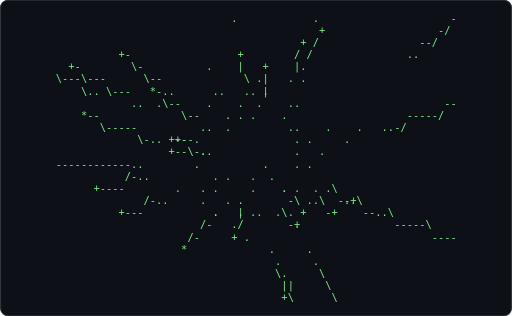
t = 0.00 s
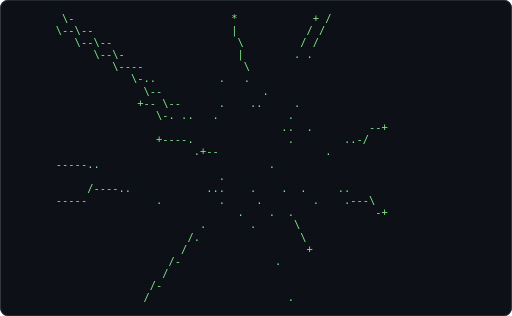
t = 0.62 s
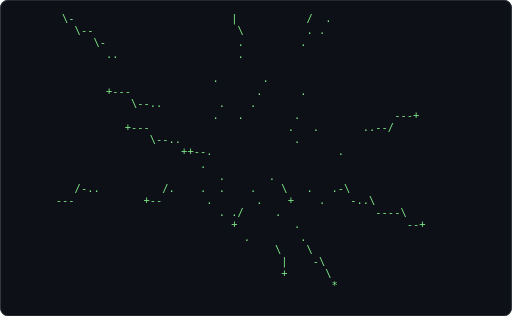
t = 1.24 s
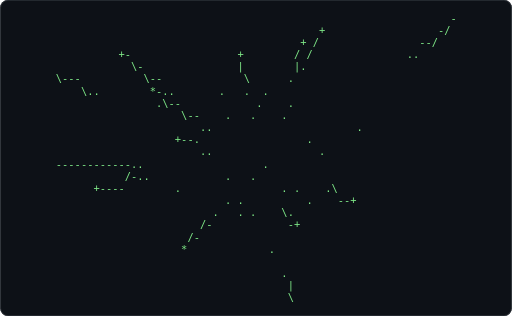
t = 1.86 s
t = 2.48 s: frame unchanged from t = 0.62 s, image omitted
t = 3.10 s: frame unchanged from t = 1.24 s, image omitted

The animated SVG that drew these frames (rendered in a browser with its animation timeline set to each time). Animation: 1 CSS @keyframes rule; one cycle of 3.72 s, repeats indefinitely.

<svg xmlns="http://www.w3.org/2000/svg" width="680" height="420" viewBox="0 0 680 420" role="img" aria-label="Terminal playing an ASCII animation of starfield">
<style>.f{opacity:0;animation:blink 1.860s steps(1,end) infinite}.f:first-of-type{opacity:1}@keyframes blink{0%{opacity:1}4.167%{opacity:0}100%{opacity:0}}@media (prefers-reduced-motion: reduce){.f{animation:none}.f:first-of-type{opacity:1}}text{font-family:ui-monospace,SFMono-Regular,'DejaVu Sans Mono',Menlo,Consolas,monospace;font-size:12px;white-space:pre}</style>
<rect width="680" height="420" rx="10" fill="#0d1117"/>
<rect x="0.5" y="0.5" width="679" height="419" rx="10" fill="none" stroke="#30363d"/>
<g transform="translate(73.94 16.00) scale(1.1548)">
<g class="f" style="animation-delay:-1.8605s">
<text x="0" y="11" fill="#7ee787" xml:space="preserve">
<tspan x="0" dy="0">                                                               -</tspan>
<tspan x="0" dy="14">                                          +                  -/ </tspan>
<tspan x="0" dy="14">                                       + /                --/   </tspan>
<tspan x="0" dy="14">          +-                 +        / /               ..      </tspan>
<tspan x="0" dy="14">            \-               |        |.                        </tspan>
<tspan x="0" dy="14">\---          \--             \      .                          </tspan>
<tspan x="0" dy="14">    \..        *-..       .   .  .                              </tspan>
<tspan x="0" dy="14">                .\--            .    .                          </tspan>
<tspan x="0" dy="14">                    \--    .   .    .                           </tspan>
<tspan x="0" dy="14">                       ..                       .               </tspan>
<tspan x="0" dy="14">                   +--.                 .                       </tspan>
<tspan x="0" dy="14">                       ..                 .                     </tspan>
<tspan x="0" dy="14">------------..                   .                              </tspan>
<tspan x="0" dy="14">           /-..            .   .                                </tspan>
<tspan x="0" dy="14">      +----        .                . .    .\                   </tspan>
<tspan x="0" dy="14">                           . .          .    --+                </tspan>
<tspan x="0" dy="14">                         .   . .    \.                          </tspan>
<tspan x="0" dy="14">                       /-            -+                         </tspan>
<tspan x="0" dy="14">                     /-                                         </tspan>
<tspan x="0" dy="14">                    *             .                             </tspan>
<tspan x="0" dy="14">                                                                </tspan>
<tspan x="0" dy="14">                                    .                           </tspan>
<tspan x="0" dy="14">                                     |                          </tspan>
<tspan x="0" dy="14">                                     \                          </tspan>
</text></g>
<g class="f" style="animation-delay:-1.7829s">
<text x="0" y="11" fill="#7ee787" xml:space="preserve">
<tspan x="0" dy="0">                                                              --</tspan>
<tspan x="0" dy="14">                                          +                --/  </tspan>
<tspan x="0" dy="14">                                       + /               ..     </tspan>
<tspan x="0" dy="14">         *-                  +        / /                       </tspan>
<tspan x="0" dy="14">           \--               |       / .                        </tspan>
<tspan x="0" dy="14">--            *--             \                                 </tspan>
<tspan x="0" dy="14">  \..           \-.       .   .  .                              </tspan>
<tspan x="0" dy="14">                . \--           .    .                          </tspan>
<tspan x="0" dy="14">                     \-    .   .     .                          </tspan>
<tspan x="0" dy="14">                       ..                      --+              </tspan>
<tspan x="0" dy="14">                   +--.                 .   .-/                 </tspan>
<tspan x="0" dy="14">                       ..            .    .                     </tspan>
<tspan x="0" dy="14">------------..                   .                              </tspan>
<tspan x="0" dy="14">           /-..            .   .                                </tspan>
<tspan x="0" dy="14">      +----       .        .        . .    .-\                  </tspan>
<tspan x="0" dy="14">                           .    .       .     --+               </tspan>
<tspan x="0" dy="14">                         .   .      ..                          </tspan>
<tspan x="0" dy="14">                       /.      .     -\                         </tspan>
<tspan x="0" dy="14">                      /                +                        </tspan>
<tspan x="0" dy="14">                    /-             .                            </tspan>
<tspan x="0" dy="14">                   *                                            </tspan>
<tspan x="0" dy="14">                                    .                           </tspan>
<tspan x="0" dy="14">                                    \                           </tspan>
<tspan x="0" dy="14">                                     |                          </tspan>
</text></g>
<g class="f" style="animation-delay:-1.7054s">
<text x="0" y="11" fill="#7ee787" xml:space="preserve">
<tspan x="0" dy="0">                                                               -</tspan>
<tspan x="0" dy="14">                                       +  +                 --/ </tspan>
<tspan x="0" dy="14">        *-                   +        /  /                ..    </tspan>
<tspan x="0" dy="14">          \-                 |        | /                       </tspan>
<tspan x="0" dy="14">-           \-                \      . .                        </tspan>
<tspan x="0" dy="14"> \..        *-\-              |                                 </tspan>
<tspan x="0" dy="14">              \--.        .   .  .                              </tspan>
<tspan x="0" dy="14">               +-\-        .    .    .                          </tspan>
<tspan x="0" dy="14">                 \-\--         .     .                          </tspan>
<tspan x="0" dy="14">                      ..                        -+              </tspan>
<tspan x="0" dy="14">                  +---.                 .    .-/                </tspan>
<tspan x="0" dy="14">                       .+--          .     .                    </tspan>
<tspan x="0" dy="14">-----------..                     .                             </tspan>
<tspan x="0" dy="14">          /--..            .   .                                </tspan>
<tspan x="0" dy="14">     +----        .       .         . .     .\                  </tspan>
<tspan x="0" dy="14">                           .    .       .     --+               </tspan>
<tspan x="0" dy="14">                         .   .       \                          </tspan>
<tspan x="0" dy="14">                       /.      .      \                         </tspan>
<tspan x="0" dy="14">                     /-                +                        </tspan>
<tspan x="0" dy="14">                   /-              .                            </tspan>
<tspan x="0" dy="14">                  *                                             </tspan>
<tspan x="0" dy="14">                                    .                           </tspan>
<tspan x="0" dy="14">                                    \                           </tspan>
<tspan x="0" dy="14">                                     |                          </tspan>
</text></g>
<g class="f" style="animation-delay:-1.6279s">
<text x="0" y="11" fill="#7ee787" xml:space="preserve">
<tspan x="0" dy="0">                                           +                    </tspan>
<tspan x="0" dy="14">                                        + /                  --/</tspan>
<tspan x="0" dy="14">       *-                    +         / /                 ..   </tspan>
<tspan x="0" dy="14">         \-                  |        / /                       </tspan>
<tspan x="0" dy="14">          *---                \      . .                        </tspan>
<tspan x="0" dy="14">\..         \---              .                                 </tspan>
<tspan x="0" dy="14">               \---       .      .                              </tspan>
<tspan x="0" dy="14">               +-  \--     .    .    .                          </tspan>
<tspan x="0" dy="14">                 \-.  ..  .    .     .                          </tspan>
<tspan x="0" dy="14">                                                -+              </tspan>
<tspan x="0" dy="14">                  +---.                 .    .-/                </tspan>
<tspan x="0" dy="14">                       .+--          .     .                    </tspan>
<tspan x="0" dy="14">----------..                      .                             </tspan>
<tspan x="0" dy="14">                           .   .                                </tspan>
<tspan x="0" dy="14">         /--..    .       .         . .     .-\                 </tspan>
<tspan x="0" dy="14">    +----                  .    .       .      --+              </tspan>
<tspan x="0" dy="14">                        .    .       \                          </tspan>
<tspan x="0" dy="14">                      /.       .      \                         </tspan>
<tspan x="0" dy="14">                     /                 +                        </tspan>
<tspan x="0" dy="14">                    /              .                            </tspan>
<tspan x="0" dy="14">                  /-                                            </tspan>
<tspan x="0" dy="14">                 *                                              </tspan>
<tspan x="0" dy="14">                                    .                           </tspan>
<tspan x="0" dy="14">                                     |                          </tspan>
</text></g>
<g class="f" style="animation-delay:-1.5504s">
<text x="0" y="11" fill="#7ee787" xml:space="preserve">
<tspan x="0" dy="0">                                           +                  --</tspan>
<tspan x="0" dy="14">      *-                                + /                 ..  </tspan>
<tspan x="0" dy="14">        \-                   +         / /                      </tspan>
<tspan x="0" dy="14">        *-\-                 |        / .                       </tspan>
<tspan x="0" dy="14">          \---                \      .                          </tspan>
<tspan x="0" dy="14">.            \--              .                                 </tspan>
<tspan x="0" dy="14">                \--       .      .                              </tspan>
<tspan x="0" dy="14">              +--  \--     .    .    .                          </tspan>
<tspan x="0" dy="14">                 \-.  ..  .    .     .                          </tspan>
<tspan x="0" dy="14">                                                --+             </tspan>
<tspan x="0" dy="14">                  +---.                 .    .-/                </tspan>
<tspan x="0" dy="14">                      .+--           .     .                    </tspan>
<tspan x="0" dy="14">---------..                       .                             </tspan>
<tspan x="0" dy="14">                           .                                    </tspan>
<tspan x="0" dy="14">         /--..            .    .    . .     .-\                 </tspan>
<tspan x="0" dy="14">   +-----         .        .    .       .    . --+              </tspan>
<tspan x="0" dy="14">                        .    .       \                          </tspan>
<tspan x="0" dy="14">                      /.       .      \                         </tspan>
<tspan x="0" dy="14">                     /                 +                        </tspan>
<tspan x="0" dy="14">                   /-              .                            </tspan>
<tspan x="0" dy="14">                 /-                                             </tspan>
<tspan x="0" dy="14">                *                                               </tspan>
<tspan x="0" dy="14">                                    .                           </tspan>
<tspan x="0" dy="14">                                     |                          </tspan>
</text></g>
<g class="f" style="animation-delay:-1.4729s">
<text x="0" y="11" fill="#7ee787" xml:space="preserve">
<tspan x="0" dy="0">                                           +                   -</tspan>
<tspan x="0" dy="14">    *-                       +          + /                  .. </tspan>
<tspan x="0" dy="14">     *---                    |         / /                      </tspan>
<tspan x="0" dy="14">       \----                  \       / .                       </tspan>
<tspan x="0" dy="14">          \----               |      .                          </tspan>
<tspan x="0" dy="14">             \-..             .                                 </tspan>
<tspan x="0" dy="14">               \--        .      .                              </tspan>
<tspan x="0" dy="14">              +-- \--     .     .     .                         </tspan>
<tspan x="0" dy="14">                 \-. ..   .    .     .                          </tspan>
<tspan x="0" dy="14">                                        .       --+             </tspan>
<tspan x="0" dy="14">                 +---.                       .-/                </tspan>
<tspan x="0" dy="14">                      .+--           .     .                    </tspan>
<tspan x="0" dy="14">--------..                        .                             </tspan>
<tspan x="0" dy="14">                           .                                    </tspan>
<tspan x="0" dy="14">        /--..             .    .    .  .    ..\                 </tspan>
<tspan x="0" dy="14">  +-----         .         .    .       .    . ---+             </tspan>
<tspan x="0" dy="14">                        .    .       \                          </tspan>
<tspan x="0" dy="14">                      /.       .      \                         </tspan>
<tspan x="0" dy="14">                     /                 +                        </tspan>
<tspan x="0" dy="14">                   /-              .                            </tspan>
<tspan x="0" dy="14">                  /                                             </tspan>
<tspan x="0" dy="14">                /-                                              </tspan>
<tspan x="0" dy="14">               *                    .                           </tspan>
<tspan x="0" dy="14">                                     .                          </tspan>
</text></g>
<g class="f" style="animation-delay:-1.3953s">
<text x="0" y="11" fill="#7ee787" xml:space="preserve">
<tspan x="0" dy="0">   *-                                   +  /                    </tspan>
<tspan x="0" dy="14"> *-  \-                      +          | /                    .</tspan>
<tspan x="0" dy="14">   \-- \--                   |         / /                      </tspan>
<tspan x="0" dy="14">      \-- \--                 \        |.                       </tspan>
<tspan x="0" dy="14">         \-- \-               |       .                         </tspan>
<tspan x="0" dy="14">            \--..             .                                 </tspan>
<tspan x="0" dy="14">               \--        .      .                              </tspan>
<tspan x="0" dy="14">              +-  \--     .     .     .                         </tspan>
<tspan x="0" dy="14">                \-.  ..   .    .     .                          </tspan>
<tspan x="0" dy="14">                                        .        --+            </tspan>
<tspan x="0" dy="14">                 +---.                        .-/               </tspan>
<tspan x="0" dy="14">                      .+--           .     .                    </tspan>
<tspan x="0" dy="14">-------..                         .                             </tspan>
<tspan x="0" dy="14">                          .                                     </tspan>
<tspan x="0" dy="14">       /---..           . .    .    .  .    ..\                 </tspan>
<tspan x="0" dy="14"> +-----          .         .    .        .    .---+             </tspan>
<tspan x="0" dy="14">                             .    .  .                          </tspan>
<tspan x="0" dy="14">                        .      .      \                         </tspan>
<tspan x="0" dy="14">                      /.               \                        </tspan>
<tspan x="0" dy="14">                    /-             .    +                       </tspan>
<tspan x="0" dy="14">                   /                                            </tspan>
<tspan x="0" dy="14">                 /-                                             </tspan>
<tspan x="0" dy="14">               /-                    .                          </tspan>
<tspan x="0" dy="14">              *                      .                          </tspan>
</text></g>
<g class="f" style="animation-delay:-1.3178s">
<text x="0" y="11" fill="#7ee787" xml:space="preserve">
<tspan x="0" dy="0">-  \-                                    + /                    </tspan>
<tspan x="0" dy="14"> \-  \-                     +           / /                     </tspan>
<tspan x="0" dy="14">   \-- \--                   \          |/                      </tspan>
<tspan x="0" dy="14">      \-- \-                 |         /.                       </tspan>
<tspan x="0" dy="14">         \--\-                \       .                         </tspan>
<tspan x="0" dy="14">            \--.              .                                 </tspan>
<tspan x="0" dy="14">               \-         .      .                              </tspan>
<tspan x="0" dy="14">             +-- \--      .    ..     .                         </tspan>
<tspan x="0" dy="14">                \-. ..    .          .                          </tspan>
<tspan x="0" dy="14">                                        .        --+            </tspan>
<tspan x="0" dy="14">                 +---.                        .-/               </tspan>
<tspan x="0" dy="14">                      .+--           .     .                    </tspan>
<tspan x="0" dy="14">------..                          .                             </tspan>
<tspan x="0" dy="14">                          .                                     </tspan>
<tspan x="0" dy="14">       /---..           ...    .    .  .     ..                 </tspan>
<tspan x="0" dy="14">+------          .         .    .        .    .--\              </tspan>
<tspan x="0" dy="14">                             .    .  .            -+            </tspan>
<tspan x="0" dy="14">                       .       .      \                         </tspan>
<tspan x="0" dy="14">                     /.                \                        </tspan>
<tspan x="0" dy="14">                    /              .    +                       </tspan>
<tspan x="0" dy="14">                  /-                                            </tspan>
<tspan x="0" dy="14">                /-                                              </tspan>
<tspan x="0" dy="14">               /                                                </tspan>
<tspan x="0" dy="14">             /-                      .                          </tspan>
</text></g>
<g class="f" style="animation-delay:-1.2403s">
<text x="0" y="11" fill="#7ee787" xml:space="preserve">
<tspan x="0" dy="0"> \-                         *            + /                    </tspan>
<tspan x="0" dy="14">\--\--                      |           / /                     </tspan>
<tspan x="0" dy="14">   \--\--                    \         / /                      </tspan>
<tspan x="0" dy="14">      \--\-                  |        . .                       </tspan>
<tspan x="0" dy="14">         \----                \                                 </tspan>
<tspan x="0" dy="14">            \-..          .   .                                 </tspan>
<tspan x="0" dy="14">              \--                .                              </tspan>
<tspan x="0" dy="14">             +-- \--      .    ..     .                         </tspan>
<tspan x="0" dy="14">                \-. ..   .           .                          </tspan>
<tspan x="0" dy="14">                                    ..  .         --+           </tspan>
<tspan x="0" dy="14">                +----.               .        ..-/              </tspan>
<tspan x="0" dy="14">                      .+--                 .                    </tspan>
<tspan x="0" dy="14">-----..                           .                             </tspan>
<tspan x="0" dy="14">                          .                                     </tspan>
<tspan x="0" dy="14">     /----..            ...    .    .  .     ..                 </tspan>
<tspan x="0" dy="14">-----           .         .     .        .    .---\             </tspan>
<tspan x="0" dy="14">                             .    .  .             -+           </tspan>
<tspan x="0" dy="14">                       .       .      \                         </tspan>
<tspan x="0" dy="14">                     /.                \                        </tspan>
<tspan x="0" dy="14">                    /                   +                       </tspan>
<tspan x="0" dy="14">                  /-               .                            </tspan>
<tspan x="0" dy="14">                 /                                              </tspan>
<tspan x="0" dy="14">               /-                                               </tspan>
<tspan x="0" dy="14">              /                      .                          </tspan>
</text></g>
<g class="f" style="animation-delay:-1.1628s">
<text x="0" y="11" fill="#7ee787" xml:space="preserve">
<tspan x="0" dy="0">----                        *           /  /                    </tspan>
<tspan x="0" dy="14">  \---                      |           | /                     </tspan>
<tspan x="0" dy="14">     \--                     \         / /                      </tspan>
<tspan x="0" dy="14">        \--                  |        . .                       </tspan>
<tspan x="0" dy="14">          \--                .                                  </tspan>
<tspan x="0" dy="14">             \--          .                                     </tspan>
<tspan x="0" dy="14">                \--              .                              </tspan>
<tspan x="0" dy="14">            +--    ..     .    ..     .                         </tspan>
<tspan x="0" dy="14">               \-..      .           .                          </tspan>
<tspan x="0" dy="14">                                    ..   .        --+           </tspan>
<tspan x="0" dy="14">                +----.               .        ..-/              </tspan>
<tspan x="0" dy="14">                      +--.                  .                   </tspan>
<tspan x="0" dy="14">----..                            .                             </tspan>
<tspan x="0" dy="14">                          .                                     </tspan>
<tspan x="0" dy="14">    /----..             ...    .     . .     ..                 </tspan>
<tspan x="0" dy="14">----            .         .     .        .    .---\             </tspan>
<tspan x="0" dy="14">                            ..    .  .             -+           </tspan>
<tspan x="0" dy="14">                       .       .     .                          </tspan>
<tspan x="0" dy="14">                     /.               -\                        </tspan>
<tspan x="0" dy="14">                   /-                   -+                      </tspan>
<tspan x="0" dy="14">                  /                .                            </tspan>
<tspan x="0" dy="14">                /-                                              </tspan>
<tspan x="0" dy="14">              /-                                                </tspan>
<tspan x="0" dy="14">             /                       .                          </tspan>
</text></g>
<g class="f" style="animation-delay:-1.0853s">
<text x="0" y="11" fill="#7ee787" xml:space="preserve">
<tspan x="0" dy="0">  \--                       |            / /                    </tspan>
<tspan x="0" dy="14">     \--                    |           / /                     </tspan>
<tspan x="0" dy="14">        \-                   \         / .                      </tspan>
<tspan x="0" dy="14">          \--                |        .                         </tspan>
<tspan x="0" dy="14">             ..              .                                  </tspan>
<tspan x="0" dy="14">                          .                                     </tspan>
<tspan x="0" dy="14">            +-                  ..    .                         </tspan>
<tspan x="0" dy="14">              \-          .    .                                </tspan>
<tspan x="0" dy="14">                \.       .           .                          </tspan>
<tspan x="0" dy="14">               +--                  ..   .         --+          </tspan>
<tspan x="0" dy="14">                  \-.                .         ..-/             </tspan>
<tspan x="0" dy="14">                     ++--.                  .                   </tspan>
<tspan x="0" dy="14">---..                                                           </tspan>
<tspan x="0" dy="14">                          .       .                             </tspan>
<tspan x="0" dy="14">       /-..             . .    .   --+ .      ..                </tspan>
<tspan x="0" dy="14">-------         .         .     .        .     .---\            </tspan>
<tspan x="0" dy="14">                            ..    .  .              -+          </tspan>
<tspan x="0" dy="14">                      .        .      .                         </tspan>
<tspan x="0" dy="14">                    /.                 \                        </tspan>
<tspan x="0" dy="14">                   /                    \                       </tspan>
<tspan x="0" dy="14">                 /-                .     +                      </tspan>
<tspan x="0" dy="14">                /                                               </tspan>
<tspan x="0" dy="14">               /                                                </tspan>
<tspan x="0" dy="14">             /-                      .                          </tspan>
</text></g>
<g class="f" style="animation-delay:-1.0078s">
<text x="0" y="11" fill="#7ee787" xml:space="preserve">
<tspan x="0" dy="0">  \-                        |           /  /                    </tspan>
<tspan x="0" dy="14">    \--                      \          | /                     </tspan>
<tspan x="0" dy="14">       \--                   |         / .                      </tspan>
<tspan x="0" dy="14">          \-                 .        .                         </tspan>
<tspan x="0" dy="14">            ..               .                                  </tspan>
<tspan x="0" dy="14">                         .                                      </tspan>
<tspan x="0" dy="14">           +-                   ..    .                         </tspan>
<tspan x="0" dy="14">             \--          .    .                                </tspan>
<tspan x="0" dy="14">                ..       .           .                          </tspan>
<tspan x="0" dy="14">               +--                   .   .         --+          </tspan>
<tspan x="0" dy="14">                  \-.                .         ..-/             </tspan>
<tspan x="0" dy="14">                     ++--.                  .                   </tspan>
<tspan x="0" dy="14">                                                                </tspan>
<tspan x="0" dy="14">                          .       .                             </tspan>
<tspan x="0" dy="14">      /-..        /.    . .    .   \   .                        </tspan>
<tspan x="0" dy="14">------         +--        .     .   -+   .    ..-\              </tspan>
<tspan x="0" dy="14">                            ..    .               ----+         </tspan>
<tspan x="0" dy="14">                               .     ..                         </tspan>
<tspan x="0" dy="14">                      .                \                        </tspan>
<tspan x="0" dy="14">                    /.                  \                       </tspan>
<tspan x="0" dy="14">                  /-               .     +                      </tspan>
<tspan x="0" dy="14">                 /                                              </tspan>
<tspan x="0" dy="14">               /-                                               </tspan>
<tspan x="0" dy="14">             /-                                                 </tspan>
</text></g>
<g class="f" style="animation-delay:-0.9302s">
<text x="0" y="11" fill="#7ee787" xml:space="preserve">
<tspan x="0" dy="0"> \--                        |           /  /                    </tspan>
<tspan x="0" dy="14">    \-                       \          | /                     </tspan>
<tspan x="0" dy="14">      \--                    |         / .                      </tspan>
<tspan x="0" dy="14">         \-                  .        .                         </tspan>
<tspan x="0" dy="14">           ..                .                                  </tspan>
<tspan x="0" dy="14">                         .       .                              </tspan>
<tspan x="0" dy="14">           +-                   .     .                         </tspan>
<tspan x="0" dy="14">             \--          .    .                                </tspan>
<tspan x="0" dy="14">                ..       .           .                          </tspan>
<tspan x="0" dy="14">              +--                    .   .         ---+         </tspan>
<tspan x="0" dy="14">                 \-..                .         ..-/             </tspan>
<tspan x="0" dy="14">                     ++--.                  .                   </tspan>
<tspan x="0" dy="14">                                                                </tspan>
<tspan x="0" dy="14">                          .       .                             </tspan>
<tspan x="0" dy="14">     /--..        /.    . .    .    \  .                        </tspan>
<tspan x="0" dy="14">-----          +--        .     .    +    .   ..-\              </tspan>
<tspan x="0" dy="14">                            ..    .               ----+         </tspan>
<tspan x="0" dy="14">                              .      ..                         </tspan>
<tspan x="0" dy="14">                     .                 \                        </tspan>
<tspan x="0" dy="14">                   /.                   -\                      </tspan>
<tspan x="0" dy="14">                  /                .      +                     </tspan>
<tspan x="0" dy="14">                /-                                              </tspan>
<tspan x="0" dy="14">               /                                                </tspan>
<tspan x="0" dy="14">             /-                                                 </tspan>
</text></g>
<g class="f" style="animation-delay:-0.8527s">
<text x="0" y="11" fill="#7ee787" xml:space="preserve">
<tspan x="0" dy="0"> \--                        |            | /                    </tspan>
<tspan x="0" dy="14">    \-                      |           / .                     </tspan>
<tspan x="0" dy="14">      \--                   |          . .                      </tspan>
<tspan x="0" dy="14">         \-                  .                                  </tspan>
<tspan x="0" dy="14">           ..                .                                  </tspan>
<tspan x="0" dy="14">                         .       .                              </tspan>
<tspan x="0" dy="14">          +-                    .     .                         </tspan>
<tspan x="0" dy="14">            \---          .    .                                </tspan>
<tspan x="0" dy="14">                ..       .           .                          </tspan>
<tspan x="0" dy="14">             +---                    .   .          ---+        </tspan>
<tspan x="0" dy="14">                 \-..                .          ..-/            </tspan>
<tspan x="0" dy="14">                     +--.                   .                   </tspan>
<tspan x="0" dy="14">                                                                </tspan>
<tspan x="0" dy="14">                          .       .                             </tspan>
<tspan x="0" dy="14">    /--..         /.    . .    .    \  .                        </tspan>
<tspan x="0" dy="14">----           +--      . .  |  .    +    .    ..-\             </tspan>
<tspan x="0" dy="14">                            .|    .                ----+        </tspan>
<tspan x="0" dy="14">                             +.      ..                         </tspan>
<tspan x="0" dy="14">                     .                 \                        </tspan>
<tspan x="0" dy="14">                   /.                   \                       </tspan>
<tspan x="0" dy="14">                  /                .     \                      </tspan>
<tspan x="0" dy="14">                /-                        *                     </tspan>
<tspan x="0" dy="14">              /-                                                </tspan>
<tspan x="0" dy="14">             /                                                  </tspan>
</text></g>
<g class="f" style="animation-delay:-0.7752s">
<text x="0" y="11" fill="#7ee787" xml:space="preserve">
<tspan x="0" dy="0">   \-                       |            | /                    </tspan>
<tspan x="0" dy="14">     \--                    |           / .                     </tspan>
<tspan x="0" dy="14">        \-                   .         . .                      </tspan>
<tspan x="0" dy="14">          ..                 .                                  </tspan>
<tspan x="0" dy="14">                                                                </tspan>
<tspan x="0" dy="14">                         .       .                              </tspan>
<tspan x="0" dy="14">          +-                    .     .                         </tspan>
<tspan x="0" dy="14">            \--           .    .                                </tspan>
<tspan x="0" dy="14">               ..        .   .        .                         </tspan>
<tspan x="0" dy="14">             +--                     .   .      ..-----+        </tspan>
<tspan x="0" dy="14">                \-..                 .                          </tspan>
<tspan x="0" dy="14">                    ++--.                   .                   </tspan>
<tspan x="0" dy="14">                                                                </tspan>
<tspan x="0" dy="14">                          .       .                             </tspan>
<tspan x="0" dy="14">   /--..         /-.    . .    .    \   .   .\                  </tspan>
<tspan x="0" dy="14">---           +--       . .  |  .    +    .   -..\              </tspan>
<tspan x="0" dy="14">                            ./     .              ---\          </tspan>
<tspan x="0" dy="14">                            +        ..               --+       </tspan>
<tspan x="0" dy="14">                              .   .    \                        </tspan>
<tspan x="0" dy="14">                    .             \     -\                      </tspan>
<tspan x="0" dy="14">                  /.               |      \                     </tspan>
<tspan x="0" dy="14">                 /                 +       *                    </tspan>
<tspan x="0" dy="14">               /-                                               </tspan>
<tspan x="0" dy="14">             /-                                                 </tspan>
</text></g>
<g class="f" style="animation-delay:-0.6977s">
<text x="0" y="11" fill="#7ee787" xml:space="preserve">
<tspan x="0" dy="0">  \-                        |            / .                    </tspan>
<tspan x="0" dy="14">    \--                      \          . .                     </tspan>
<tspan x="0" dy="14">       \-                    .         .                        </tspan>
<tspan x="0" dy="14">         ..                  .                                  </tspan>
<tspan x="0" dy="14">                                                                </tspan>
<tspan x="0" dy="14">                         .       .                              </tspan>
<tspan x="0" dy="14">         +-                     .     .                         </tspan>
<tspan x="0" dy="14">           \---           .    .                                </tspan>
<tspan x="0" dy="14">               ..        .   .        .              ---+       </tspan>
<tspan x="0" dy="14">            +---                     .   .      ..--/           </tspan>
<tspan x="0" dy="14">                \-..                  .                         </tspan>
<tspan x="0" dy="14">                    ++--.                    .                  </tspan>
<tspan x="0" dy="14">                       .                                        </tspan>
<tspan x="0" dy="14">                          .       .                             </tspan>
<tspan x="0" dy="14">    /-..         /-.    . .    .    \   .   .\                  </tspan>
<tspan x="0" dy="14">----          +--       . .  |  .    +    .   -..\              </tspan>
<tspan x="0" dy="14">                            ./     .              ----\         </tspan>
<tspan x="0" dy="14">                            +         .                --+      </tspan>
<tspan x="0" dy="14">                              .        \                        </tspan>
<tspan x="0" dy="14">                                  \     \                       </tspan>
<tspan x="0" dy="14">                                   |     \                      </tspan>
<tspan x="0" dy="14">                                   +      \                     </tspan>
<tspan x="0" dy="14">                                           *                    </tspan>
<tspan x="0" dy="14">                                                                </tspan>
</text></g>
<g class="f" style="animation-delay:-0.6202s">
<text x="0" y="11" fill="#7ee787" xml:space="preserve">
<tspan x="0" dy="0"> \-                         |           /  .                    </tspan>
<tspan x="0" dy="14">   \--                       \          . .                     </tspan>
<tspan x="0" dy="14">      \-                     .         .                        </tspan>
<tspan x="0" dy="14">        ..                   .                                  </tspan>
<tspan x="0" dy="14">                                                                </tspan>
<tspan x="0" dy="14">                         .       .                              </tspan>
<tspan x="0" dy="14">        +---                    .      .                        </tspan>
<tspan x="0" dy="14">            \--..         .    .                                </tspan>
<tspan x="0" dy="14">                         .   .        .               ---+      </tspan>
<tspan x="0" dy="14">           +---                      .   .       ..--/          </tspan>
<tspan x="0" dy="14">               \--..                  .                         </tspan>
<tspan x="0" dy="14">                    ++--.                    .                  </tspan>
<tspan x="0" dy="14">                       .                                        </tspan>
<tspan x="0" dy="14">                          .       .                             </tspan>
<tspan x="0" dy="14">   /-..          /.    .  .    .    \   .   .-\                 </tspan>
<tspan x="0" dy="14">---           +--       .       .    +    .    -..\             </tspan>
<tspan x="0" dy="14">                          . ./     .               ----\        </tspan>
<tspan x="0" dy="14">                            +         .                 --+     </tspan>
<tspan x="0" dy="14">                              .        .                        </tspan>
<tspan x="0" dy="14">                                   \    \                       </tspan>
<tspan x="0" dy="14">                                    |    -\                     </tspan>
<tspan x="0" dy="14">                                    +      \                    </tspan>
<tspan x="0" dy="14">                                            *                   </tspan>
<tspan x="0" dy="14">                                                                </tspan>
</text></g>
<g class="f" style="animation-delay:-0.5426s">
<text x="0" y="11" fill="#7ee787" xml:space="preserve">
<tspan x="0" dy="0">  \--                       |           .  .                    </tspan>
<tspan x="0" dy="14">     \-                      .         .  .                     </tspan>
<tspan x="0" dy="14">       ..                    .                                  </tspan>
<tspan x="0" dy="14">                                                                </tspan>
<tspan x="0" dy="14">                                                                </tspan>
<tspan x="0" dy="14">       +-                .       .                              </tspan>
<tspan x="0" dy="14">         \---                   .      .                        </tspan>
<tspan x="0" dy="14">             \..          .  . .                                </tspan>
<tspan x="0" dy="14">                         .            .               ---+      </tspan>
<tspan x="0" dy="14">           +---                      .    .      ..--/          </tspan>
<tspan x="0" dy="14">               \-.. +-                .                         </tspan>
<tspan x="0" dy="14">                    +-\-.                    .                  </tspan>
<tspan x="0" dy="14">                       .               .                        </tspan>
<tspan x="0" dy="14">                          .       .                             </tspan>
<tspan x="0" dy="14"> /--..          /-.    .  .    .    \   .    .\                 </tspan>
<tspan x="0" dy="14">-            +--        .       .    -+        -..\             </tspan>
<tspan x="0" dy="14">                          . ./     .       .       -----\       </tspan>
<tspan x="0" dy="14">                            +         .                  --*    </tspan>
<tspan x="0" dy="14">                              .        .                        </tspan>
<tspan x="0" dy="14">                                   \    \                       </tspan>
<tspan x="0" dy="14">                                    |    \                      </tspan>
<tspan x="0" dy="14">                                    +     \                     </tspan>
<tspan x="0" dy="14">                                           \                    </tspan>
<tspan x="0" dy="14">                                            *                   </tspan>
</text></g>
<g class="f" style="animation-delay:-0.4651s">
<text x="0" y="11" fill="#7ee787" xml:space="preserve">
<tspan x="0" dy="0"> \--                        |            . .                    </tspan>
<tspan x="0" dy="14">    \-                       .          .                       </tspan>
<tspan x="0" dy="14">      ..                     .                                  </tspan>
<tspan x="0" dy="14">                                                                </tspan>
<tspan x="0" dy="14">                         .                                      </tspan>
<tspan x="0" dy="14">       +-                        .                              </tspan>
<tspan x="0" dy="14">         \---            .      .      .                        </tspan>
<tspan x="0" dy="14">             \..             . .                                </tspan>
<tspan x="0" dy="14">                         .            .               ----+     </tspan>
<tspan x="0" dy="14">          +---                       .    .      ..--/          </tspan>
<tspan x="0" dy="14">              \--.. +-                .                         </tspan>
<tspan x="0" dy="14">                   +--\-.                    .                  </tspan>
<tspan x="0" dy="14">                       .               .                        </tspan>
<tspan x="0" dy="14">                          .       .                             </tspan>
<tspan x="0" dy="14">                 /.    .  .    .    \   .    .                  </tspan>
<tspan x="0" dy="14">/--..          /-       .       .    -+       -\ ..             </tspan>
<tspan x="0" dy="14">             +-           .  /     .       .    -+ ---\         </tspan>
<tspan x="0" dy="14">                            +         .                ---\     </tspan>
<tspan x="0" dy="14">                              .        .                   --*  </tspan>
<tspan x="0" dy="14">                                   \    .                       </tspan>
<tspan x="0" dy="14">                                    |    \                      </tspan>
<tspan x="0" dy="14">                                    +     -\                    </tspan>
<tspan x="0" dy="14">                                            \                   </tspan>
<tspan x="0" dy="14">                                             *                  </tspan>
</text></g>
<g class="f" style="animation-delay:-0.3876s">
<text x="0" y="11" fill="#7ee787" xml:space="preserve">
<tspan x="0" dy="0">   \-                        \           . .                    </tspan>
<tspan x="0" dy="14">     ..                      .          .                       </tspan>
<tspan x="0" dy="14">                             .                                  </tspan>
<tspan x="0" dy="14">                                                                </tspan>
<tspan x="0" dy="14">                         .                                      </tspan>
<tspan x="0" dy="14">      +--                        .                              </tspan>
<tspan x="0" dy="14">         \---            .      .      .                        </tspan>
<tspan x="0" dy="14">             \..         .   . .      .                         </tspan>
<tspan x="0" dy="14">                                                       ----+    </tspan>
<tspan x="0" dy="14">         *----                       .    .       ..--/         </tspan>
<tspan x="0" dy="14">              \--..+--                .                         </tspan>
<tspan x="0" dy="14">                   +--\-.             .       .                 </tspan>
<tspan x="0" dy="14">                       .               .                        </tspan>
<tspan x="0" dy="14">                          .       .                             </tspan>
<tspan x="0" dy="14">                 ..    . .     .    \   .                       </tspan>
<tspan x="0" dy="14">--..          /--       .       .    -+      .-\ ..\            </tspan>
<tspan x="0" dy="14">            +-            .  /     .       .    --+ ---\        </tspan>
<tspan x="0" dy="14">                            +         .                 ---\    </tspan>
<tspan x="0" dy="14">                              .        .                    --* </tspan>
<tspan x="0" dy="14">                                   .    .                       </tspan>
<tspan x="0" dy="14">                                   \     \                      </tspan>
<tspan x="0" dy="14">                                    |     -\                    </tspan>
<tspan x="0" dy="14">                                    +       \                   </tspan>
<tspan x="0" dy="14">                                             \                  </tspan>
</text></g>
<g class="f" style="animation-delay:-0.3101s">
<text x="0" y="11" fill="#7ee787" xml:space="preserve">
<tspan x="0" dy="0">  \-                         .           . .                    </tspan>
<tspan x="0" dy="14">    ..                       .          .                       </tspan>
<tspan x="0" dy="14">                                                                </tspan>
<tspan x="0" dy="14">                                                                </tspan>
<tspan x="0" dy="14">                        .        +                              </tspan>
<tspan x="0" dy="14">     +--                         |                              </tspan>
<tspan x="0" dy="14">        \---             .      .|     .                        </tspan>
<tspan x="0" dy="14">            \..          .   . .      .                         </tspan>
<tspan x="0" dy="14">                                                        ----+   </tspan>
<tspan x="0" dy="14">        *----              .         .    .       ..---/        </tspan>
<tspan x="0" dy="14">             \--.. +-                 .                         </tspan>
<tspan x="0" dy="14">                   +-\-.              .       .                 </tspan>
<tspan x="0" dy="14">                       .               .                        </tspan>
<tspan x="0" dy="14">                         .        .                             </tspan>
<tspan x="0" dy="14">                       . .     .    \   .                       </tspan>
<tspan x="0" dy="14">-..            /-.      .       .    -+      .-\  ..\           </tspan>
<tspan x="0" dy="14">            +--           .  |     .       .    --+  ---\       </tspan>
<tspan x="0" dy="14">                            ./        .                  ----\  </tspan>
<tspan x="0" dy="14">                            + .        .                      --</tspan>
<tspan x="0" dy="14">                                   .    .                       </tspan>
<tspan x="0" dy="14">                                   \     \                      </tspan>
<tspan x="0" dy="14">                                    |     \                     </tspan>
<tspan x="0" dy="14">                                    +      -\                   </tspan>
<tspan x="0" dy="14">                                             \                  </tspan>
</text></g>
<g class="f" style="animation-delay:-0.2326s">
<text x="0" y="11" fill="#7ee787" xml:space="preserve">
<tspan x="0" dy="0">                             .          .  .                    </tspan>
<tspan x="0" dy="14">                             .                                  </tspan>
<tspan x="0" dy="14">                                                                </tspan>
<tspan x="0" dy="14">                                                                </tspan>
<tspan x="0" dy="14">    +-                  .        +                              </tspan>
<tspan x="0" dy="14">      \--                       .|                              </tspan>
<tspan x="0" dy="14">         \---            .       |     .                        </tspan>
<tspan x="0" dy="14">             ..         .    . .      .                         </tspan>
<tspan x="0" dy="14">       *--                                               ----+  </tspan>
<tspan x="0" dy="14">          \----            .         .    .        ..---/       </tspan>
<tspan x="0" dy="14">               \.. +-                 .                         </tspan>
<tspan x="0" dy="14">                  +--\-.              .       .                 </tspan>
<tspan x="0" dy="14">                      .                 .                       </tspan>
<tspan x="0" dy="14">                         .        .                             </tspan>
<tspan x="0" dy="14">                       . .     .    \    .                      </tspan>
<tspan x="0" dy="14">..             /..      .       .    -+  \   ..\  ..            </tspan>
<tspan x="0" dy="14">           +---           .  |     .      -+    ---+---\        </tspan>
<tspan x="0" dy="14">                            ./        .                 ---\    </tspan>
<tspan x="0" dy="14">                            + .                             ---\</tspan>
<tspan x="0" dy="14">                                   .    .                       </tspan>
<tspan x="0" dy="14">                                   \     .                      </tspan>
<tspan x="0" dy="14">                                    |     \                     </tspan>
<tspan x="0" dy="14">                                    +      \                    </tspan>
<tspan x="0" dy="14">                                            -\                  </tspan>
</text></g>
<g class="f" style="animation-delay:-0.1550s">
<text x="0" y="11" fill="#7ee787" xml:space="preserve">
<tspan x="0" dy="0">                            .            .                      </tspan>
<tspan x="0" dy="14">                            .                                   </tspan>
<tspan x="0" dy="14">                                                                </tspan>
<tspan x="0" dy="14">                                                                </tspan>
<tspan x="0" dy="14">   +-                   .        +                              </tspan>
<tspan x="0" dy="14">     \--                        .|     .                        </tspan>
<tspan x="0" dy="14">        \---             .     . |                              </tspan>
<tspan x="0" dy="14">            ..          .    .        .                         </tspan>
<tspan x="0" dy="14">     *--                     .                            -----+</tspan>
<tspan x="0" dy="14">        \-----             .         ..   .        ..----/      </tspan>
<tspan x="0" dy="14">              \-..+--                 .                         </tspan>
<tspan x="0" dy="14">                  +--\-.              .       .                 </tspan>
<tspan x="0" dy="14">                      .                 .                       </tspan>
<tspan x="0" dy="14">                         .        .                             </tspan>
<tspan x="0" dy="14">                       . .     .    \    .                      </tspan>
<tspan x="0" dy="14">.              /..     .             -+  .\   .-\               </tspan>
<tspan x="0" dy="14">           +---          .   |  .  .       -+    --..\          </tspan>
<tspan x="0" dy="14">                            ./        .               ----\     </tspan>
<tspan x="0" dy="14">                            + .                            -----</tspan>
<tspan x="0" dy="14">                                   .    .                       </tspan>
<tspan x="0" dy="14">                                   \     .                      </tspan>
<tspan x="0" dy="14">                                    |     \                     </tspan>
<tspan x="0" dy="14">                                    +      \                    </tspan>
<tspan x="0" dy="14">                                            -\                  </tspan>
</text></g>
<g class="f" style="animation-delay:-0.0775s">
<text x="0" y="11" fill="#7ee787" xml:space="preserve">
<tspan x="0" dy="0">                            .            .                      </tspan>
<tspan x="0" dy="14">                                                                </tspan>
<tspan x="0" dy="14">                                                                </tspan>
<tspan x="0" dy="14">                                                                </tspan>
<tspan x="0" dy="14">  +-                    .        +                              </tspan>
<tspan x="0" dy="14">    \---                        .|     .                        </tspan>
<tspan x="0" dy="14">        \---             .     . |                              </tspan>
<tspan x="0" dy="14">            ..          .    .        .                       --</tspan>
<tspan x="0" dy="14">    *--                      .                          -----/  </tspan>
<tspan x="0" dy="14">       \-----              .         ..    .        ..-/        </tspan>
<tspan x="0" dy="14">             \-.. +--                 .       .                 </tspan>
<tspan x="0" dy="14">                  +--\-.              .                         </tspan>
<tspan x="0" dy="14">                      .               . .                       </tspan>
<tspan x="0" dy="14">                         .        .                             </tspan>
<tspan x="0" dy="14">                       . .     .    .    .                      </tspan>
<tspan x="0" dy="14">              /-..     .             -\  .\   ..\               </tspan>
<tspan x="0" dy="14">          +---           .   |  .  .   +   -+    --..\          </tspan>
<tspan x="0" dy="14">                            ./        .               -----\    </tspan>
<tspan x="0" dy="14">                            + .                             ----</tspan>
<tspan x="0" dy="14">                                        .                       </tspan>
<tspan x="0" dy="14">                                   .     .                      </tspan>
<tspan x="0" dy="14">                                   \      \                     </tspan>
<tspan x="0" dy="14">                                    |      \                    </tspan>
<tspan x="0" dy="14">                                    +       \                   </tspan>
</text></g>
</g>
</svg>
